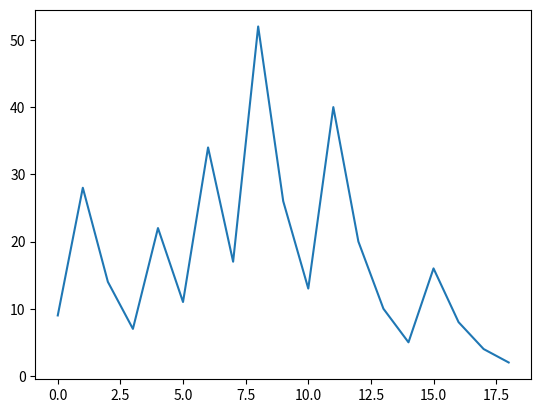

This figure's Python source:
def collatz(n):
    if n%2 == 0:
        return n//2
    return 3*n + 1

def path(n):
    history = []
    while n > 1:
        history.append(n)
        n = collatz(n)
    return history


if __name__ == "__main__":
    from matplotlib import pyplot as plt

    n = 9  # int(input())
    p = path(n)
    plt.plot(p)
    plt.show()
